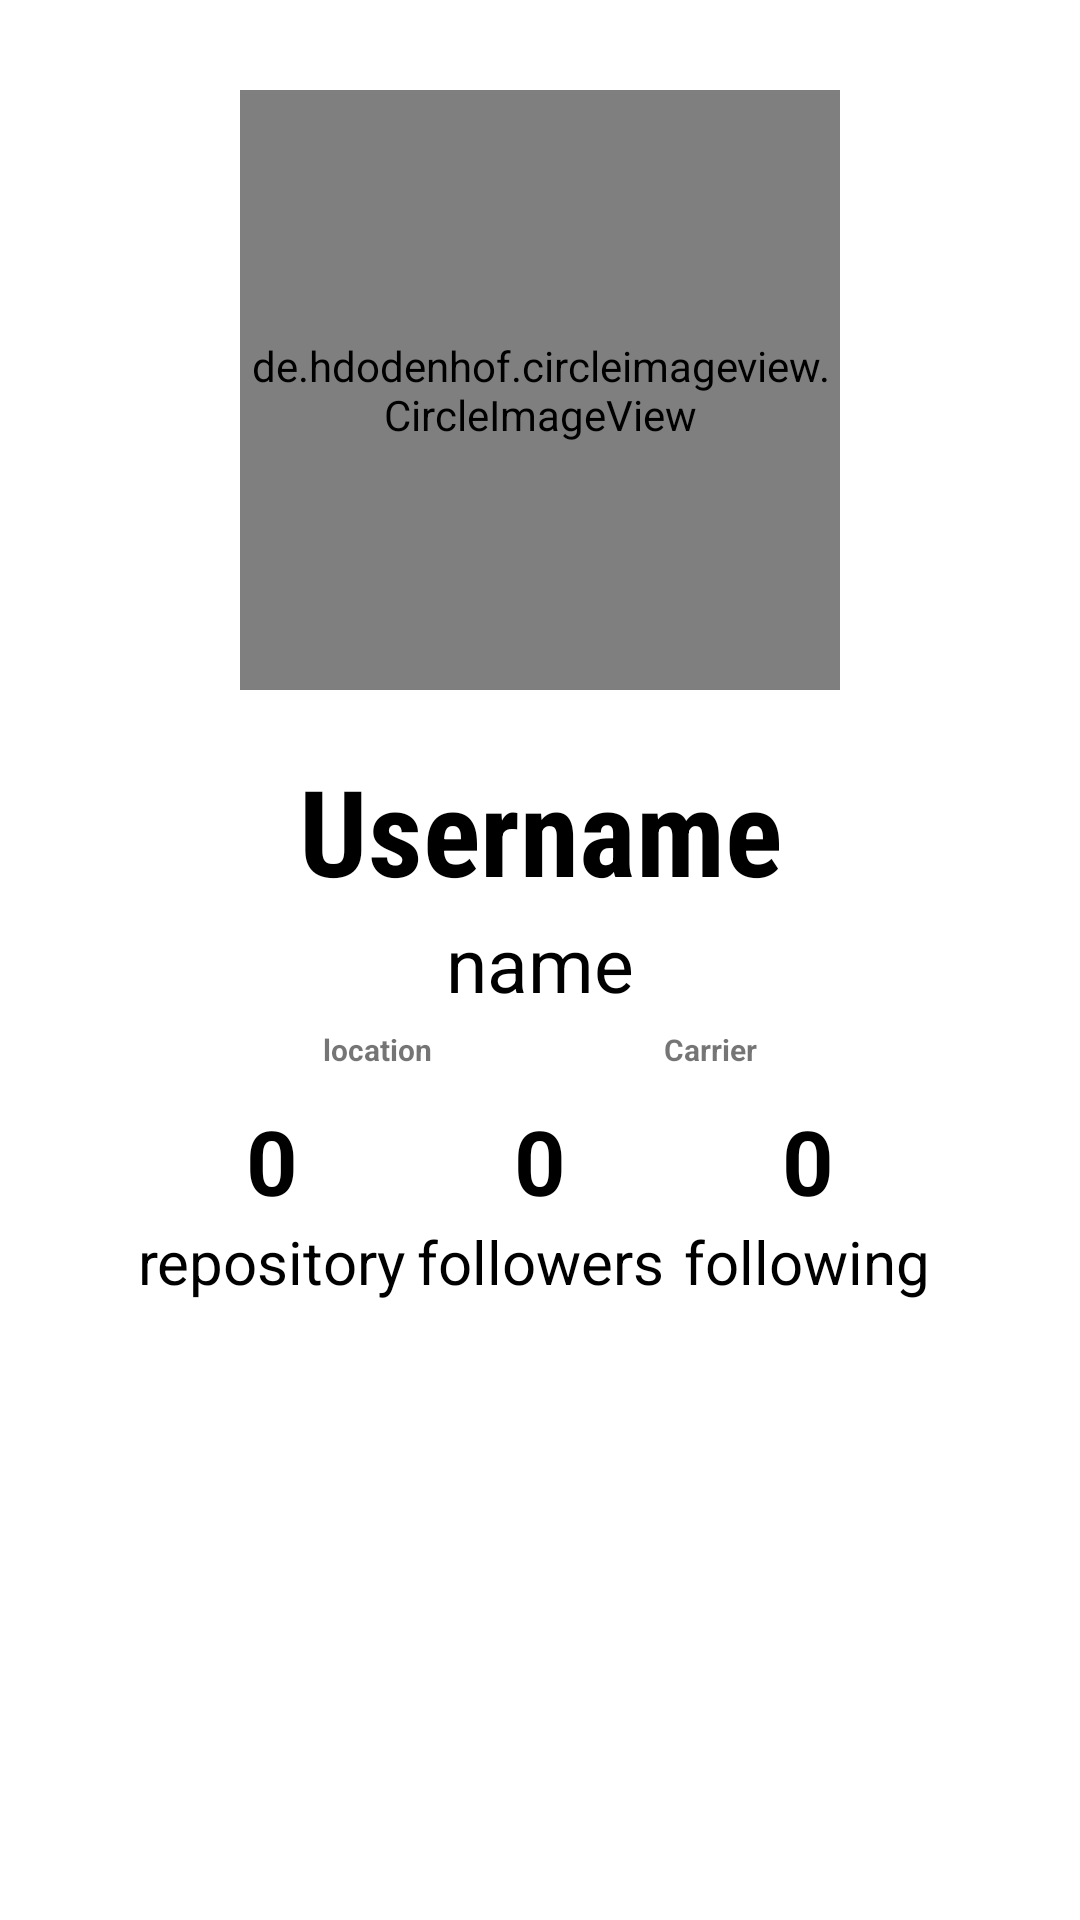

Reconstruct the res/layout file that produces this screen, plus the resources it refers to.
<!-- AndroidManifest.xml: application theme Theme.Submission1 -->
<!-- res/layout/user_profil.xml -->
<?xml version="1.0" encoding="utf-8"?>
<androidx.constraintlayout.widget.ConstraintLayout xmlns:android="http://schemas.android.com/apk/res/android"
    android:layout_width="match_parent"
    android:layout_height="match_parent"
    android:orientation="vertical"
    android:padding="30dp"
    tools:context=".ProfileActivity"
    xmlns:tools="http://schemas.android.com/tools"
    xmlns:app="http://schemas.android.com/apk/res-auto">

    

    <de.hdodenhof.circleimageview.CircleImageView
        android:id="@+id/avatar"
        android:layout_width="200dp"
        android:layout_height="200dp"
        app:layout_constraintEnd_toEndOf="parent"
        app:layout_constraintStart_toStartOf="parent"
        app:layout_constraintTop_toTopOf="parent"
        tools:ignore="ImageContrastCheck"/>
    <TextView
        android:id="@+id/username"
        android:layout_width="wrap_content"
        android:layout_height="wrap_content"
        android:gravity="center"
        android:layout_marginTop="20dp"
        android:text="@string/username"
        android:textColor="@color/black"
        android:textStyle="bold"
        android:textSize="40sp"
        android:fontFamily="sans-serif-condensed"
        app:layout_constraintTop_toBottomOf="@id/avatar"
        app:layout_constraintRight_toRightOf="parent"
        app:layout_constraintLeft_toLeftOf="parent"/>
    <TextView
        android:id="@+id/name"
        android:layout_width="wrap_content"
        android:layout_height="wrap_content"
        android:layout_marginTop="1dp"
        android:textColor="@color/black"
        android:textSize="25sp"
        android:text="@string/name"
        app:layout_constraintTop_toBottomOf="@id/username"
        app:layout_constraintRight_toRightOf="parent"
        app:layout_constraintLeft_toLeftOf="parent"/>

    <TextView
        android:id="@+id/location"
        android:layout_width="wrap_content"
        android:layout_height="wrap_content"
        android:layout_marginTop="5dp"
        android:gravity="center"
        android:textSize="10sp"
        android:textStyle="bold"
        app:layout_constraintLeft_toLeftOf="parent"
        app:layout_constraintTop_toBottomOf="@id/name"
        app:layout_constraintRight_toLeftOf="@id/company"
        android:text="@string/location"
        app:drawableStartCompat="@drawable/ic_baseline_location_city_24"
        tools:ignore="SmallSp" />
    <TextView
        android:id="@+id/company"
        android:layout_width="wrap_content"
        android:layout_height="wrap_content"
        android:layout_marginTop="5dp"
        android:gravity="center"
        app:layout_constraintRight_toRightOf="parent"
        app:layout_constraintLeft_toRightOf="@id/location"
        android:textSize="10sp"
        android:textStyle="bold"
        app:layout_constraintTop_toBottomOf="@id/name"
        android:text="@string/carrier"
        app:drawableStartCompat="@drawable/ic_baseline_work_24"
        tools:ignore="SmallSp" />

    <TextView
        android:id="@+id/numberRepository"
        android:layout_width="wrap_content"
        android:layout_height="wrap_content"
        android:layout_marginTop="10dp"
        android:textSize="30sp"
        android:textColor="@color/black"
        android:textStyle="bold"
        android:layout_marginEnd="20dp"
        android:text="@string/_0"
        app:layout_constraintRight_toLeftOf="@id/numberFollowers"
        app:layout_constraintLeft_toLeftOf="parent"
        app:layout_constraintTop_toBottomOf="@id/location"
        tools:ignore="UnknownId" />

    <TextView
        android:id="@+id/repository"
        android:layout_width="wrap_content"
        android:layout_height="wrap_content"
        android:layout_marginEnd="20dp"
        android:text="@string/repository"
        android:textSize="20sp"
        android:textColor="@color/black"
        app:layout_constraintTop_toBottomOf="@id/numberRepository"
        app:layout_constraintRight_toLeftOf="@id/numberFollowers"
        app:layout_constraintLeft_toLeftOf="parent"/>


    <TextView
        android:id="@+id/numberFollowers"
        android:layout_width="wrap_content"
        android:layout_height="wrap_content"
        android:layout_marginTop="10dp"
        android:textColor="@color/black"
        android:textStyle="bold"
        android:textSize="30sp"
        android:text="@string/_0"
        android:gravity="center"
        app:layout_constraintRight_toRightOf="parent"
        app:layout_constraintLeft_toLeftOf="parent"
        app:layout_constraintTop_toBottomOf="@id/location"/>

    <TextView
        android:id="@+id/followers"
        android:layout_width="wrap_content"
        android:layout_height="wrap_content"
        android:text="@string/followers"
        android:textSize="20sp"
        android:gravity="center"
        android:textColor="@color/black"
        app:layout_constraintTop_toBottomOf="@id/numberFollowers"
        app:layout_constraintRight_toRightOf="parent"
        app:layout_constraintLeft_toLeftOf="parent"/>

    <TextView
        android:id="@+id/numberFollowing"
        android:layout_width="wrap_content"
        android:layout_height="wrap_content"
        android:layout_marginTop="10dp"
        android:layout_marginStart="20dp"
        android:textColor="@color/black"
        android:textSize="30sp"
        android:textStyle="bold"
        android:text="@string/_0"
        app:layout_constraintTop_toBottomOf="@id/location"
        app:layout_constraintLeft_toRightOf="@id/numberFollowers"
        app:layout_constraintRight_toRightOf="parent"/>


    <TextView
        android:id="@+id/following"
        android:layout_width="wrap_content"
        android:layout_height="wrap_content"
        android:layout_marginStart="35dp"
        android:layout_marginEnd="16dp"
        android:text="@string/following"
        android:textSize="20sp"
        android:textColor="@color/black"
        app:layout_constraintTop_toBottomOf="@id/numberFollowing"
        app:layout_constraintLeft_toRightOf="@id/numberFollowers"
        app:layout_constraintRight_toRightOf="parent"/>




</androidx.constraintlayout.widget.ConstraintLayout>
<!-- resources referenced by this layout -->
<resources>
  <string name="_0">0</string>
  <string name="carrier">Carrier</string>
  <string name="followers">followers</string>
  <string name="following">following</string>
  <string name="location">location</string>
  <string name="name">name</string>
  <string name="repository">repository</string>
  <string name="username">Username</string>
  <style name="Theme.Submission1" parent="Theme.MaterialComponents.DayNight.NoActionBar">
          
          <item name="colorPrimary">@color/purple_500</item>
          <item name="colorPrimaryVariant">@color/purple_700</item>
          <item name="colorOnPrimary">@color/white</item>
          
          <item name="colorSecondary">@color/teal_200</item>
          <item name="colorSecondaryVariant">@color/teal_700</item>
          <item name="colorOnSecondary">@color/black</item>
          
          <item name="android:statusBarColor" tools:targetApi="l">?attr/colorPrimaryVariant</item>
          
      </style>
  <!-- not gathered from this repository: default colours our renderer supplied (Android Studio template values) -->
  <color name="purple_500">#FF6200EE</color>
  <color name="purple_700">#FF3700B3</color>
  <color name="teal_200">#FF03DAC5</color>
  <color name="teal_700">#FF018786</color>
  <color name="black">#FF000000</color>
  <color name="white">#FFFFFFFF</color>
</resources>
